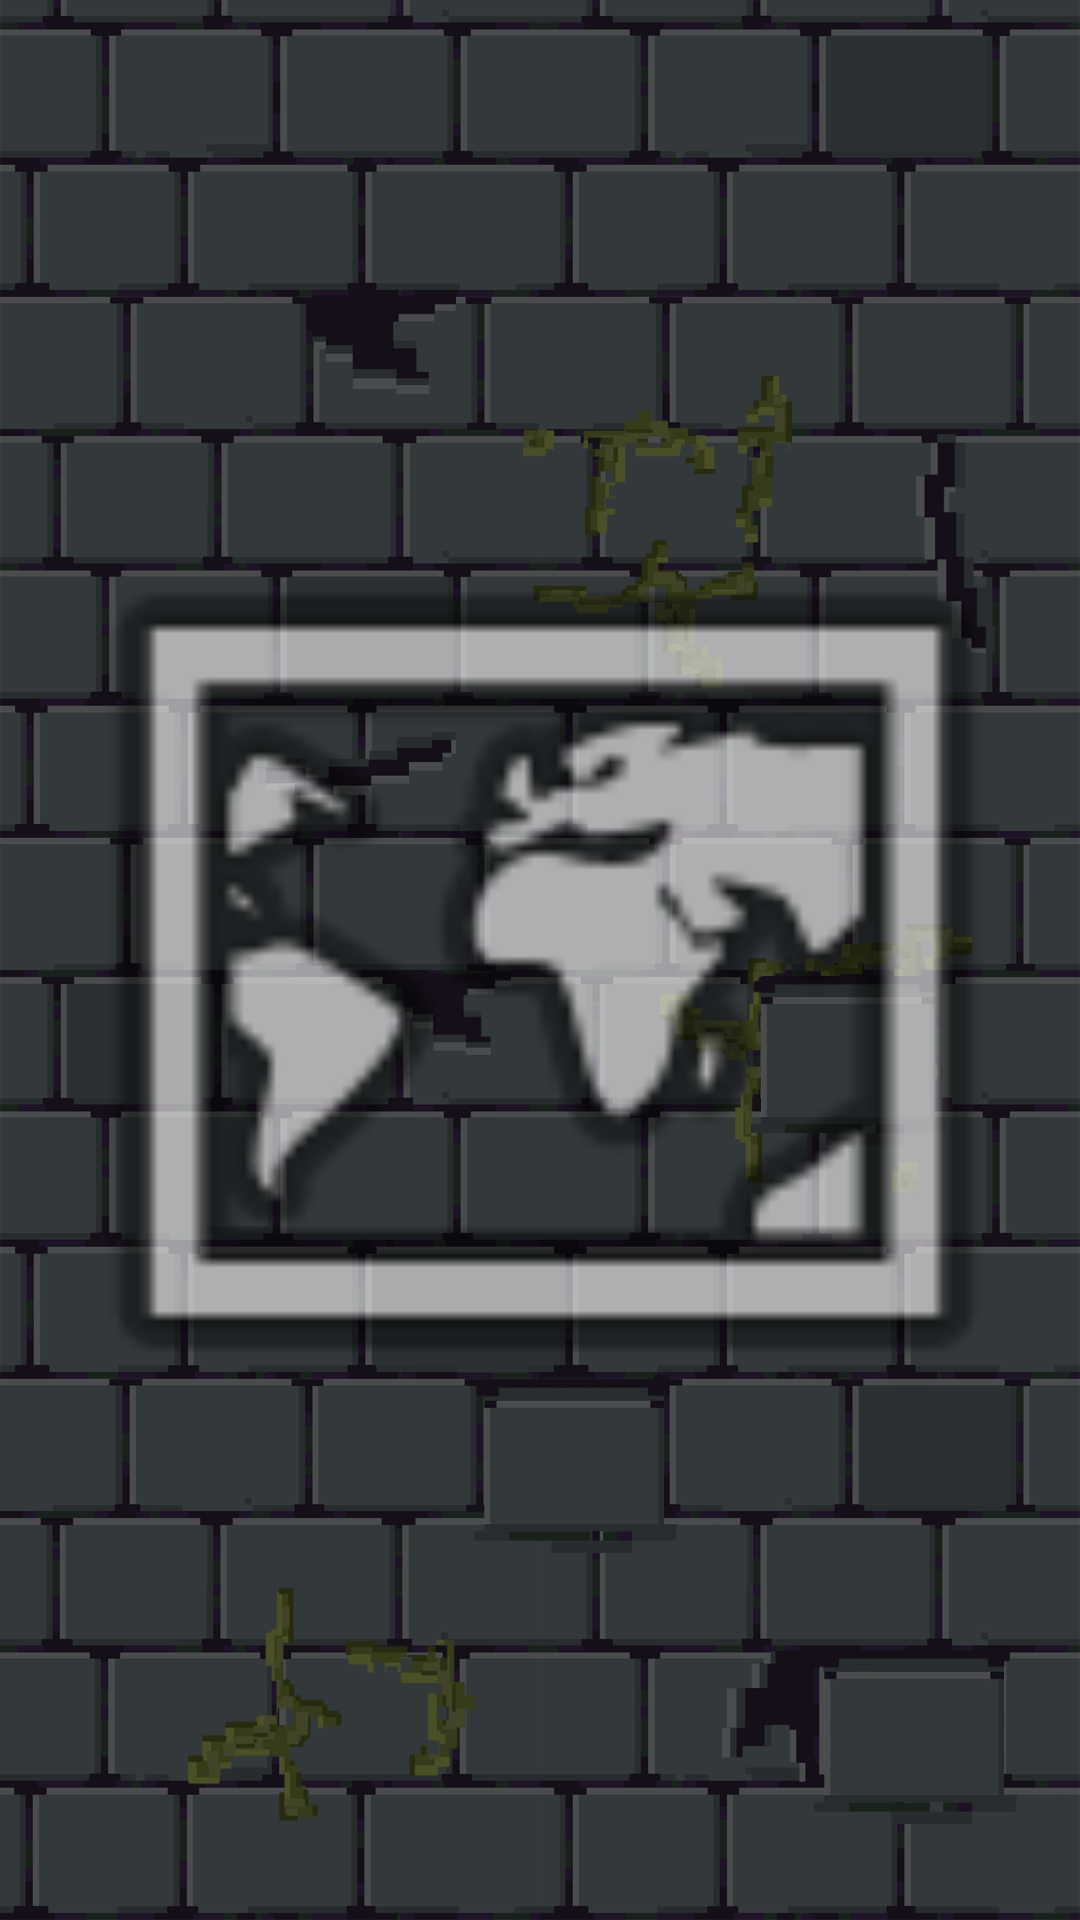

This screen was rendered from an Android layout file. Write that file and the resources it references.
<!-- AndroidManifest.xml: application theme AppTheme -->
<!-- res/layout/activity_export_bitmap.xml -->
<?xml version="1.0" encoding="utf-8"?>
<androidx.constraintlayout.widget.ConstraintLayout xmlns:android="http://schemas.android.com/apk/res/android"
    xmlns:app="http://schemas.android.com/apk/res-auto"
    xmlns:tools="http://schemas.android.com/tools"
    android:layout_width="match_parent"
    android:layout_height="match_parent"
    android:background="@drawable/black_pixelwall"
    tools:context="com.example.inittrack2.ui.ExportBitmapActivity">

    <ImageView
        android:id="@+id/map_png"
        android:layout_width="match_parent"
        android:layout_height="match_parent"
        android:layout_marginStart="8dp"
        android:layout_marginLeft="8dp"
        android:layout_marginTop="8dp"
        android:layout_marginEnd="8dp"
        android:layout_marginRight="8dp"
        android:adjustViewBounds="true"
        app:layout_constraintEnd_toEndOf="parent"
        app:layout_constraintStart_toStartOf="parent"
        app:layout_constraintTop_toTopOf="parent"
        app:srcCompat="@android:drawable/ic_menu_mapmode" />
</androidx.constraintlayout.widget.ConstraintLayout>
<!-- resources referenced by this layout -->
<resources>
  <!-- drawable black_pixelwall: png bitmap (drawable-xxhdpi, 106748 bytes) -->
  <style name="AppTheme" parent="Theme.AppCompat.Light.NoActionBar">
          
          <item name="colorPrimary">@color/colorPrimary</item>
          <item name="colorPrimaryDark">@color/colorPrimaryDark</item>
          <item name="colorAccent">@color/colorAccent</item>
          <item name="android:textViewStyle">@style/MyCustomFontStyle</item>
  
          <item name="android:buttonStyle">@style/MyCustomFontStyle</item>
          <item name="android:textColor">#FFFFFF</item>
          <item name="android:popupMenuStyle">@style/MyCustomPopupMenuStyle</item>
          <item name="android:alertDialogStyle">@style/MyCustomAlertDialogStyle</item>
      </style>
  <color name="colorPrimary">#58358a</color>
  <color name="colorPrimaryDark">#3f256f</color>
  <color name="colorAccent">#136F63</color>
  <style name="MyCustomFontStyle" parent="android:Widget.TextView">
          <item name="android:fontFamily">@font/blackchancery</item>
      </style>
  <style name="MyCustomPopupMenuStyle">
          <item name="android:popupBackground">@color/colorPrimary</item>
      </style>
  <style name="MyCustomAlertDialogStyle">
          <item name="android:fontFamily">@font/blackchancery</item>
          <item name="android:background">@color/colorPrimary</item>
      </style>
</resources>
